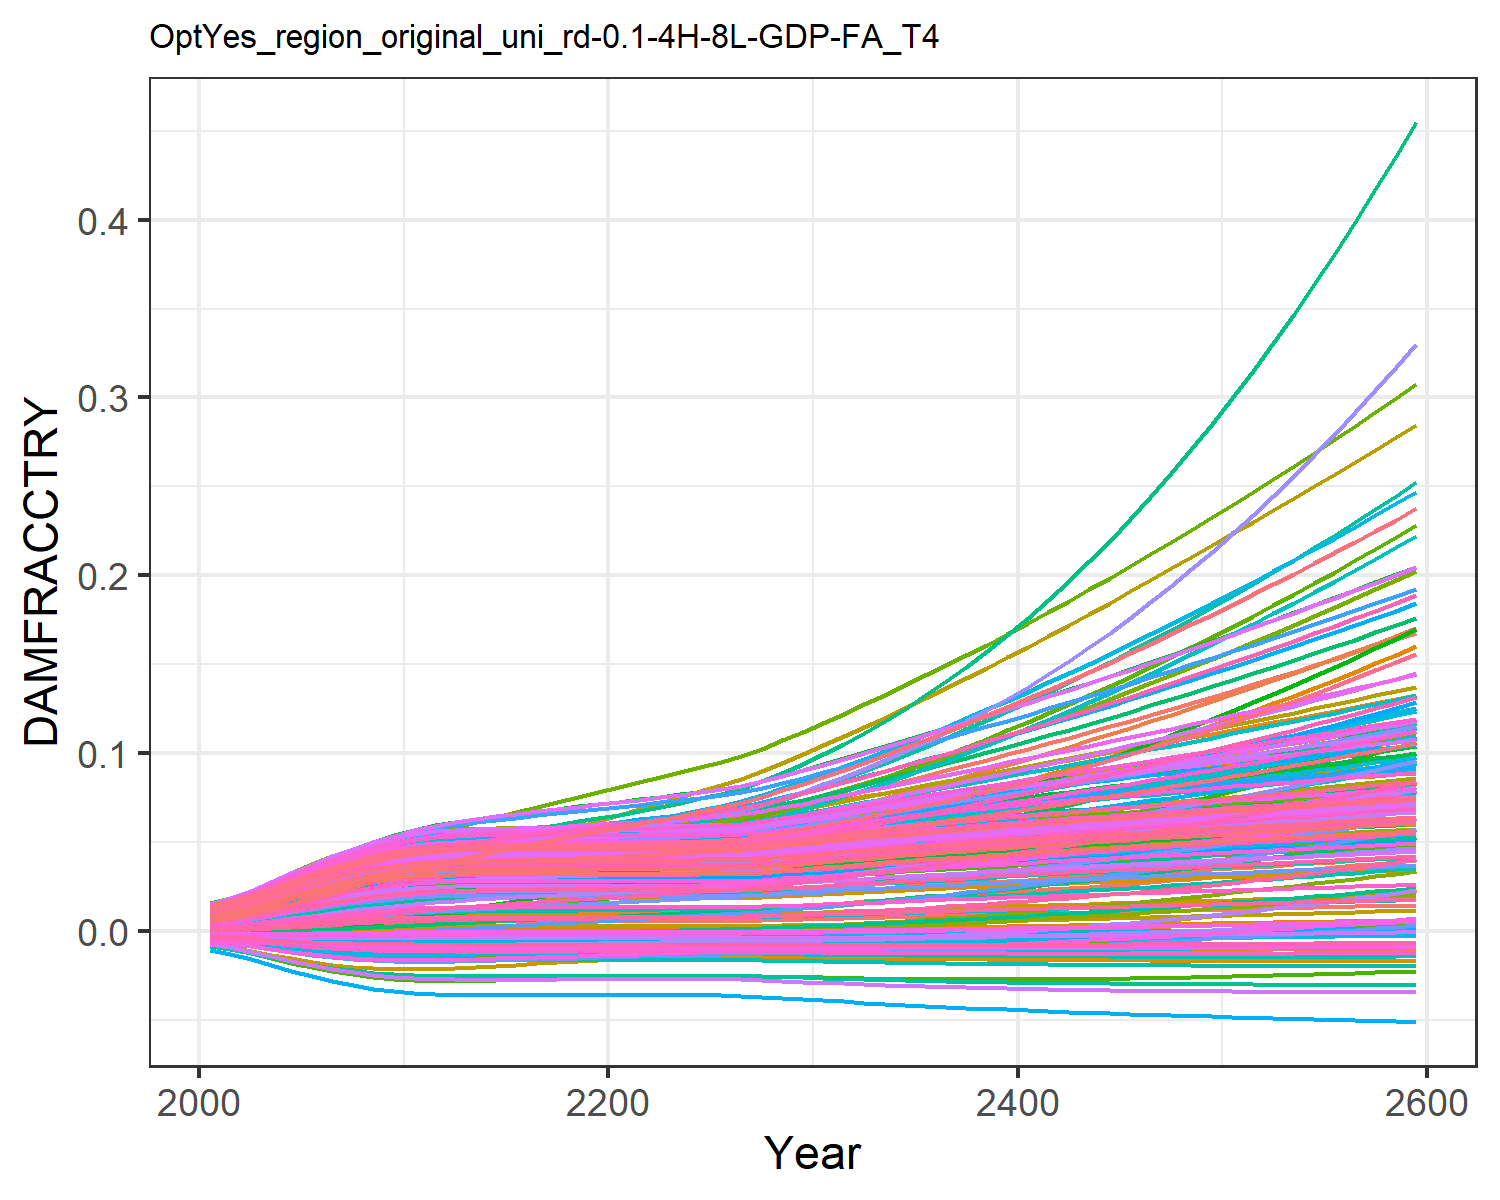

Values plotted in this chart, from the file beside it:
0.0004944558363300738, 0.009035041868853537, 0.0010779841660710774, 0.0127878253965087, 0.00461966740140384, -0.0036702585896140017, 0.005396870574371772, -0.004468618289771348, 0.0015197870186281555, 0.007712177554695604, -0.002175850673307704, 0.01452616220537947, 0.014177142238750337, 0.011646475765467606, -0.0008179012320524119, 0.01390162019000104, 0.012861461062364172, -0.0023375822918926628, -0.004484082233695831, 0.01275811598117009, 0.004026221859281131, 0.00963568972124365, 0.014346147544533642, 0.01391696621400593
0.0007213, 0.01154, 0.001574, 0.01559, 0.00555, -0.004316, 0.008096, -0.005253, 0.001935, 0.009241, -0.002428, 0.01742, 0.01691, 0.01388, -0.0008842, 0.01675, 0.01499, -0.002692, -0.005372, 0.01512, 0.004919, 0.01156, 0.01675, 0.01646
0.001097, 0.01451, 0.002125, 0.01942, 0.006959, -0.005219, 0.01016, -0.006353, 0.002587, 0.01153, -0.002831, 0.02138, 0.02096, 0.01719, -0.0009388, 0.02079, 0.01813, -0.003172, -0.00663, 0.01861, 0.006274, 0.01441, 0.02029, 0.02022
0.001579, 0.01803, 0.002835, 0.0238, 0.008602, -0.006161, 0.01275, -0.007508, 0.003378, 0.01415, -0.003194, 0.02592, 0.02556, 0.02097, -0.0009369, 0.02539, 0.02166, -0.003637, -0.007971, 0.02256, 0.007854, 0.01765, 0.02427, 0.02447
0.002148, 0.02183, 0.003655, 0.02842, 0.01037, -0.007051, 0.01558, -0.008611, 0.004263, 0.01692, -0.003476, 0.03071, 0.03036, 0.02495, -0.000862, 0.03021, 0.02532, -0.004036, -0.009274, 0.02667, 0.009555, 0.02104, 0.02839, 0.02889
0.002769, 0.02572, 0.004542, 0.03298, 0.01215, -0.00783, 0.01852, -0.009586, 0.00519, 0.01967, -0.00365, 0.03546, 0.03507, 0.0289, -0.0007159, 0.03495, 0.02888, -0.004338, -0.01045, 0.03069, 0.01127, 0.02438, 0.03239, 0.0332
0.003403, 0.02949, 0.005447, 0.03725, 0.01385, -0.00847, 0.02145, -0.0104, 0.006101, 0.02225, -0.00372, 0.03993, 0.03944, 0.0326, -0.0005157, 0.03937, 0.03216, -0.004538, -0.01146, 0.0344, 0.01291, 0.02749, 0.03605, 0.03719
0.004008, 0.03303, 0.006326, 0.04109, 0.01539, -0.008968, 0.02427, -0.01104, 0.006948, 0.02454, -0.003704, 0.04396, 0.04329, 0.03591, -0.0002868, 0.04331, 0.03503, -0.004652, -0.01228, 0.03767, 0.01439, 0.03025, 0.03926, 0.04069
0.004555, 0.03629, 0.007143, 0.04442, 0.01672, -0.00934, 0.02693, -0.01152, 0.007696, 0.0265, -0.003629, 0.04748, 0.04656, 0.03878, -5.438623597314816e-5, 0.04669, 0.03745, -0.0047, -0.01292, 0.04043, 0.01567, 0.0326, 0.04195, 0.04365
0.005015, 0.03921, 0.007867, 0.04717, 0.0178, -0.009605, 0.02939, -0.01188, 0.008315, 0.02808, -0.003522, 0.05043, 0.04917, 0.04113, 0.0001569, 0.04944, 0.03937, -0.004706, -0.01339, 0.04264, 0.01671, 0.03449, 0.0441, 0.04602
0.005365, 0.04175, 0.008471, 0.04931, 0.01861, -0.00978, 0.03159, -0.01211, 0.008781, 0.02924, -0.003407, 0.05277, 0.05109, 0.04295, 0.0003264, 0.05153, 0.04077, -0.004691, -0.01372, 0.04425, 0.01748, 0.03589, 0.04566, 0.04775
0.005593, 0.04382, 0.008945, 0.0508, 0.01914, -0.009884, 0.03355, -0.01226, 0.009081, 0.02999, -0.003302, 0.05446, 0.0523, 0.0442, 0.0004401, 0.05293, 0.04166, -0.004671, -0.01393, 0.04527, 0.01798, 0.03681, 0.04664, 0.04884
0.005725, 0.04552, 0.009323, 0.05181, 0.01945, -0.00994, 0.03535, -0.01233, 0.009256, 0.03041, -0.00321, 0.05566, 0.053, 0.04506, 0.0005076, 0.05382, 0.04217, -0.004654, -0.01404, 0.04586, 0.01826, 0.03736, 0.04721, 0.04948
0.005781, 0.04695, 0.00962, 0.05246, 0.01959, -0.009963, 0.03701, -0.01237, 0.009329, 0.03059, -0.003131, 0.05648, 0.05329, 0.0456, 0.0005363, 0.05433, 0.04239, -0.004642, -0.01408, 0.0461, 0.01838, 0.03763, 0.04745, 0.04974
0.005794, 0.04823, 0.00987, 0.0529, 0.01964, -0.009968, 0.03856, -0.01237, 0.009346, 0.03063, -0.003063, 0.0571, 0.05336, 0.04598, 0.0005431, 0.05462, 0.04244, -0.004633, -0.0141, 0.04616, 0.01841, 0.03774, 0.0475, 0.04981
0.00579, 0.04945, 0.0101, 0.05326, 0.01965, -0.009967, 0.04005, -0.01237, 0.009341, 0.03062, -0.002998, 0.05763, 0.05334, 0.04631, 0.000541, 0.05482, 0.04242, -0.004626, -0.01409, 0.04615, 0.0184, 0.0378, 0.04749, 0.0498
0.005782, 0.05065, 0.01033, 0.05359, 0.01965, -0.009963, 0.04153, -0.01237, 0.00933, 0.03059, -0.002935, 0.05814, 0.0533, 0.04665, 0.0005368, 0.05499, 0.04239, -0.004619, -0.01409, 0.04611, 0.01839, 0.03784, 0.04745, 0.04977
0.005777, 0.05185, 0.01056, 0.05394, 0.01966, -0.009961, 0.04301, -0.01236, 0.009324, 0.03058, -0.002871, 0.05866, 0.05327, 0.04702, 0.0005343, 0.05518, 0.04237, -0.004612, -0.01408, 0.04609, 0.01838, 0.0379, 0.04743, 0.04975
0.005771, 0.05302, 0.01079, 0.05427, 0.01967, -0.009959, 0.04447, -0.01236, 0.009315, 0.03056, -0.002808, 0.05917, 0.05324, 0.04741, 0.000531, 0.05536, 0.04235, -0.004605, -0.01408, 0.04606, 0.01836, 0.03796, 0.04741, 0.04973
0.005759, 0.05417, 0.01102, 0.05458, 0.01967, -0.009954, 0.04591, -0.01235, 0.0093, 0.03052, -0.002746, 0.05964, 0.05318, 0.04779, 0.0005249, 0.05551, 0.04231, -0.004599, -0.01407, 0.04601, 0.01834, 0.038, 0.04736, 0.04968
0.005746, 0.05528, 0.01124, 0.05488, 0.01967, -0.009949, 0.04735, -0.01235, 0.009283, 0.03048, -0.002685, 0.0601, 0.05311, 0.04818, 0.0005185, 0.05566, 0.04226, -0.004593, -0.01406, 0.04596, 0.01831, 0.03805, 0.04731, 0.04963
0.005742, 0.05644, 0.01147, 0.05522, 0.01969, -0.009947, 0.04879, -0.01234, 0.009277, 0.03046, -0.002623, 0.0606, 0.05309, 0.04863, 0.0005161, 0.05584, 0.04225, -0.004586, -0.01405, 0.04594, 0.0183, 0.03812, 0.04729, 0.04962
0.005746, 0.05765, 0.01171, 0.05561, 0.01972, -0.009949, 0.05025, -0.01235, 0.009283, 0.03048, -0.002558, 0.06116, 0.05311, 0.04914, 0.0005183, 0.05608, 0.04226, -0.004578, -0.01406, 0.04596, 0.01831, 0.03824, 0.04731, 0.04965
0.00576, 0.05893, 0.01197, 0.05605, 0.01978, -0.009954, 0.05172, -0.01235, 0.009301, 0.03052, -0.002492, 0.06178, 0.05318, 0.04972, 0.0005253, 0.05637, 0.04232, -0.004569, -0.01407, 0.04602, 0.01834, 0.03839, 0.04737, 0.04973
0.005786, 0.06026, 0.01224, 0.05654, 0.01987, -0.009965, 0.05322, -0.01237, 0.009335, 0.0306, -0.002423, 0.06246, 0.05332, 0.05036, 0.0005387, 0.05671, 0.04242, -0.004559, -0.01409, 0.04613, 0.01839, 0.03859, 0.04748, 0.04986
0.005794, 0.06153, 0.01249, 0.05696, 0.01992, -0.009968, 0.05467, -0.01237, 0.009346, 0.03063, -0.002358, 0.06305, 0.05336, 0.05095, 0.0005431, 0.05697, 0.04245, -0.004551, -0.0141, 0.04617, 0.01841, 0.03874, 0.04751, 0.04991
0.005868, 0.06303, 0.01281, 0.05768, 0.02012, -0.009998, 0.05627, -0.01241, 0.009442, 0.03086, -0.002278, 0.06396, 0.05374, 0.05183, 0.0005811, 0.05756, 0.04273, -0.004537, -0.01415, 0.04649, 0.01857, 0.03912, 0.04782, 0.05026
0.006059, 0.06529, 0.01334, 0.05907, 0.02058, -0.01007, 0.05858, -0.01252, 0.009691, 0.03147, -0.00215, 0.06559, 0.05472, 0.05344, 0.0006812, 0.0588, 0.04344, -0.004506, -0.01431, 0.04731, 0.01897, 0.03998, 0.04861, 0.05116
0.006297, 0.06777, 0.01393, 0.06068, 0.02114, -0.01015, 0.06106, -0.01264, 0.01, 0.03221, -0.002002, 0.06745, 0.05592, 0.0553, 0.0008085, 0.06026, 0.04432, -0.004465, -0.01449, 0.04832, 0.01947, 0.04101, 0.04958, 0.05225
0.006563, 0.07038, 0.01457, 0.06241, 0.02177, -0.01024, 0.06367, -0.01276, 0.01034, 0.03302, -0.001838, 0.06944, 0.05724, 0.05733, 0.0009536, 0.06185, 0.04528, -0.004415, -0.01467, 0.04943, 0.02003, 0.04213, 0.05065, 0.05345
0.006845, 0.07309, 0.01523, 0.06422, 0.02242, -0.01032, 0.06639, -0.01288, 0.01071, 0.03386, -0.001659, 0.07151, 0.05861, 0.05949, 0.00111, 0.0635, 0.04627, -0.004354, -0.01486, 0.05057, 0.0206, 0.04331, 0.05174, 0.05469
0.007133, 0.07586, 0.01592, 0.06605, 0.02309, -0.01039, 0.06917, -0.01299, 0.01107, 0.03472, -0.001468, 0.0736, 0.05999, 0.06173, 0.001274, 0.06517, 0.04726, -0.004286, -0.01504, 0.05172, 0.02119, 0.04452, 0.05284, 0.05594
0.007424, 0.07866, 0.01662, 0.06788, 0.02375, -0.01045, 0.07201, -0.01308, 0.01144, 0.03556, -0.001268, 0.0757, 0.06134, 0.06404, 0.001442, 0.06683, 0.04824, -0.00421, -0.01521, 0.05286, 0.02177, 0.04573, 0.05392, 0.05718
0.007714, 0.08151, 0.01733, 0.06971, 0.02442, -0.01051, 0.07491, -0.01317, 0.01181, 0.03639, -0.001059, 0.0778, 0.06267, 0.06641, 0.001613, 0.06848, 0.0492, -0.004128, -0.01537, 0.05397, 0.02234, 0.04694, 0.05498, 0.05838
0.008, 0.08439, 0.01805, 0.07152, 0.02507, -0.01055, 0.07787, -0.01325, 0.01217, 0.0372, -0.0008421, 0.07989, 0.06396, 0.06886, 0.001784, 0.0701, 0.05013, -0.00404, -0.01552, 0.05505, 0.0229, 0.04814, 0.056, 0.05956
0.008283, 0.0873, 0.01878, 0.07332, 0.02572, -0.01059, 0.08089, -0.01332, 0.01252, 0.03799, -0.0006179, 0.08197, 0.06522, 0.07136, 0.001956, 0.07169, 0.05102, -0.003948, -0.01565, 0.05609, 0.02345, 0.04934, 0.05699, 0.0607
0.008562, 0.09024, 0.01952, 0.07511, 0.02637, -0.01062, 0.08397, -0.01337, 0.01287, 0.03875, -0.0003871, 0.08404, 0.06643, 0.07394, 0.002128, 0.07326, 0.05189, -0.003851, -0.01577, 0.0571, 0.02398, 0.05054, 0.05794, 0.06181
0.008837, 0.09322, 0.02027, 0.07689, 0.02701, -0.01064, 0.08711, -0.01342, 0.01321, 0.0395, -0.0001501, 0.0861, 0.06761, 0.0766, 0.002299, 0.07481, 0.05273, -0.00375, -0.01589, 0.05808, 0.02451, 0.05173, 0.05887, 0.06288
0.009108, 0.09623, 0.02103, 0.07865, 0.02764, -0.01065, 0.09031, -0.01347, 0.01355, 0.04023, 9.282254885003855e-5, 0.08815, 0.06876, 0.07933, 0.002471, 0.07634, 0.05355, -0.003646, -0.01599, 0.05904, 0.02502, 0.05293, 0.05977, 0.06393
0.009376, 0.09927, 0.0218, 0.08042, 0.02827, -0.01066, 0.09356, -0.0135, 0.01388, 0.04093, 0.0003414, 0.0902, 0.06987, 0.08215, 0.002642, 0.07785, 0.05435, -0.003539, -0.01608, 0.05997, 0.02552, 0.05413, 0.06064, 0.06496
0.009642, 0.1024, 0.02259, 0.08218, 0.0289, -0.01067, 0.09687, -0.01353, 0.0142, 0.04163, 0.0005957, 0.09225, 0.07097, 0.08506, 0.002813, 0.07935, 0.05512, -0.003428, -0.01617, 0.06088, 0.02601, 0.05535, 0.06149, 0.06596
0.009905, 0.1055, 0.02338, 0.08394, 0.02953, -0.01067, 0.1002, -0.01355, 0.01452, 0.04231, 0.0008554, 0.09431, 0.07203, 0.08807, 0.002985, 0.08084, 0.05588, -0.003314, -0.01625, 0.06176, 0.02649, 0.05657, 0.06233, 0.06694
0.01017, 0.1086, 0.02418, 0.0857, 0.03016, -0.01066, 0.1037, -0.01356, 0.01484, 0.04298, 0.001121, 0.09636, 0.07308, 0.09117, 0.003157, 0.08232, 0.05663, -0.003197, -0.01632, 0.06263, 0.02697, 0.05782, 0.06314, 0.06791
0.01043, 0.1118, 0.025, 0.08746, 0.0308, -0.01065, 0.1072, -0.01357, 0.01516, 0.04364, 0.001391, 0.09842, 0.07411, 0.09437, 0.00333, 0.0838, 0.05735, -0.003077, -0.01639, 0.06348, 0.02744, 0.05908, 0.06394, 0.06886
0.01069, 0.115, 0.02583, 0.08923, 0.03143, -0.01063, 0.1107, -0.01358, 0.01547, 0.04429, 0.001668, 0.1005, 0.07512, 0.09767, 0.003504, 0.08527, 0.05807, -0.002954, -0.01645, 0.06432, 0.02791, 0.06036, 0.06472, 0.0698
0.01095, 0.1183, 0.02667, 0.09101, 0.03208, -0.01061, 0.1143, -0.01357, 0.01578, 0.04493, 0.001949, 0.1026, 0.07612, 0.1011, 0.003678, 0.08674, 0.05877, -0.002827, -0.01651, 0.06515, 0.02837, 0.06166, 0.06549, 0.07072
0.0112, 0.1216, 0.02752, 0.0928, 0.03273, -0.01059, 0.1179, -0.01357, 0.0161, 0.04557, 0.002237, 0.1046, 0.0771, 0.1046, 0.003854, 0.0882, 0.05947, -0.002698, -0.01656, 0.06596, 0.02883, 0.06299, 0.06624, 0.07164
0.01146, 0.1249, 0.02839, 0.09459, 0.03338, -0.01056, 0.1216, -0.01356, 0.0164, 0.0462, 0.002529, 0.1067, 0.07808, 0.1082, 0.004031, 0.08967, 0.06015, -0.002565, -0.0166, 0.06677, 0.02928, 0.06435, 0.06699, 0.07255
0.01172, 0.1283, 0.02928, 0.0964, 0.03405, -0.01053, 0.1254, -0.01354, 0.01671, 0.04682, 0.002827, 0.1088, 0.07904, 0.112, 0.004208, 0.09114, 0.06083, -0.00243, -0.01664, 0.06756, 0.02973, 0.06573, 0.06773, 0.07344
0.01198, 0.1317, 0.03018, 0.09821, 0.03472, -0.0105, 0.1292, -0.01352, 0.01702, 0.04744, 0.003131, 0.1109, 0.07999, 0.1158, 0.004388, 0.09261, 0.0615, -0.002291, -0.01668, 0.06835, 0.03018, 0.06715, 0.06846, 0.07433
0.01223, 0.1352, 0.03109, 0.1, 0.0354, -0.01046, 0.1331, -0.0135, 0.01733, 0.04805, 0.00344, 0.113, 0.08093, 0.1198, 0.004568, 0.09408, 0.06216, -0.00215, -0.01671, 0.06913, 0.03063, 0.06861, 0.06918, 0.07522
0.01249, 0.1387, 0.03202, 0.1019, 0.03609, -0.01042, 0.137, -0.01347, 0.01764, 0.04866, 0.003754, 0.1152, 0.08186, 0.1239, 0.00475, 0.09556, 0.06282, -0.002005, -0.01674, 0.0699, 0.03107, 0.07009, 0.06989, 0.0761
0.01275, 0.1422, 0.03296, 0.1037, 0.03679, -0.01037, 0.141, -0.01344, 0.01794, 0.04927, 0.004074, 0.1173, 0.08279, 0.1281, 0.004933, 0.09704, 0.06347, -0.001857, -0.01676, 0.07066, 0.03152, 0.07162, 0.07059, 0.07697
0.01301, 0.1457, 0.03392, 0.1056, 0.0375, -0.01032, 0.145, -0.0134, 0.01825, 0.04987, 0.004399, 0.1195, 0.0837, 0.1323, 0.005118, 0.09852, 0.06411, -0.001707, -0.01678, 0.07142, 0.03196, 0.07318, 0.07129, 0.07784
0.01327, 0.1493, 0.0349, 0.1075, 0.03823, -0.01027, 0.1491, -0.01336, 0.01855, 0.05046, 0.004729, 0.1216, 0.08461, 0.1367, 0.005304, 0.1, 0.06475, -0.001553, -0.01679, 0.07217, 0.0324, 0.07479, 0.07198, 0.0787
0.01353, 0.153, 0.03589, 0.1094, 0.03896, -0.01021, 0.1532, -0.01332, 0.01886, 0.05106, 0.005064, 0.1238, 0.08552, 0.1413, 0.005491, 0.1015, 0.06538, -0.001397, -0.0168, 0.07291, 0.03283, 0.07644, 0.07266, 0.07956
0.01379, 0.1566, 0.0369, 0.1113, 0.03971, -0.01015, 0.1574, -0.01327, 0.01917, 0.05165, 0.005405, 0.126, 0.08641, 0.1459, 0.00568, 0.103, 0.06601, -0.001237, -0.01681, 0.07365, 0.03327, 0.07813, 0.07334, 0.08041
0.01405, 0.1603, 0.03792, 0.1132, 0.04047, -0.01009, 0.1616, -0.01322, 0.01947, 0.05224, 0.00575, 0.1282, 0.0873, 0.1506, 0.005871, 0.1045, 0.06663, -0.001075, -0.01681, 0.07438, 0.03371, 0.07986, 0.07401, 0.08126
0.01431, 0.164, 0.03896, 0.1152, 0.04125, -0.01003, 0.1659, -0.01317, 0.01978, 0.05282, 0.006101, 0.1304, 0.08818, 0.1554, 0.006062, 0.106, 0.06725, -0.0009099, -0.01681, 0.07511, 0.03414, 0.08165, 0.07468, 0.0821
0.01458, 0.1678, 0.04002, 0.1171, 0.04204, -0.009959, 0.1702, -0.01311, 0.02009, 0.0534, 0.006457, 0.1326, 0.08906, 0.1603, 0.006255, 0.1075, 0.06786, -0.0007419, -0.01681, 0.07583, 0.03457, 0.08348, 0.07534, 0.08294
